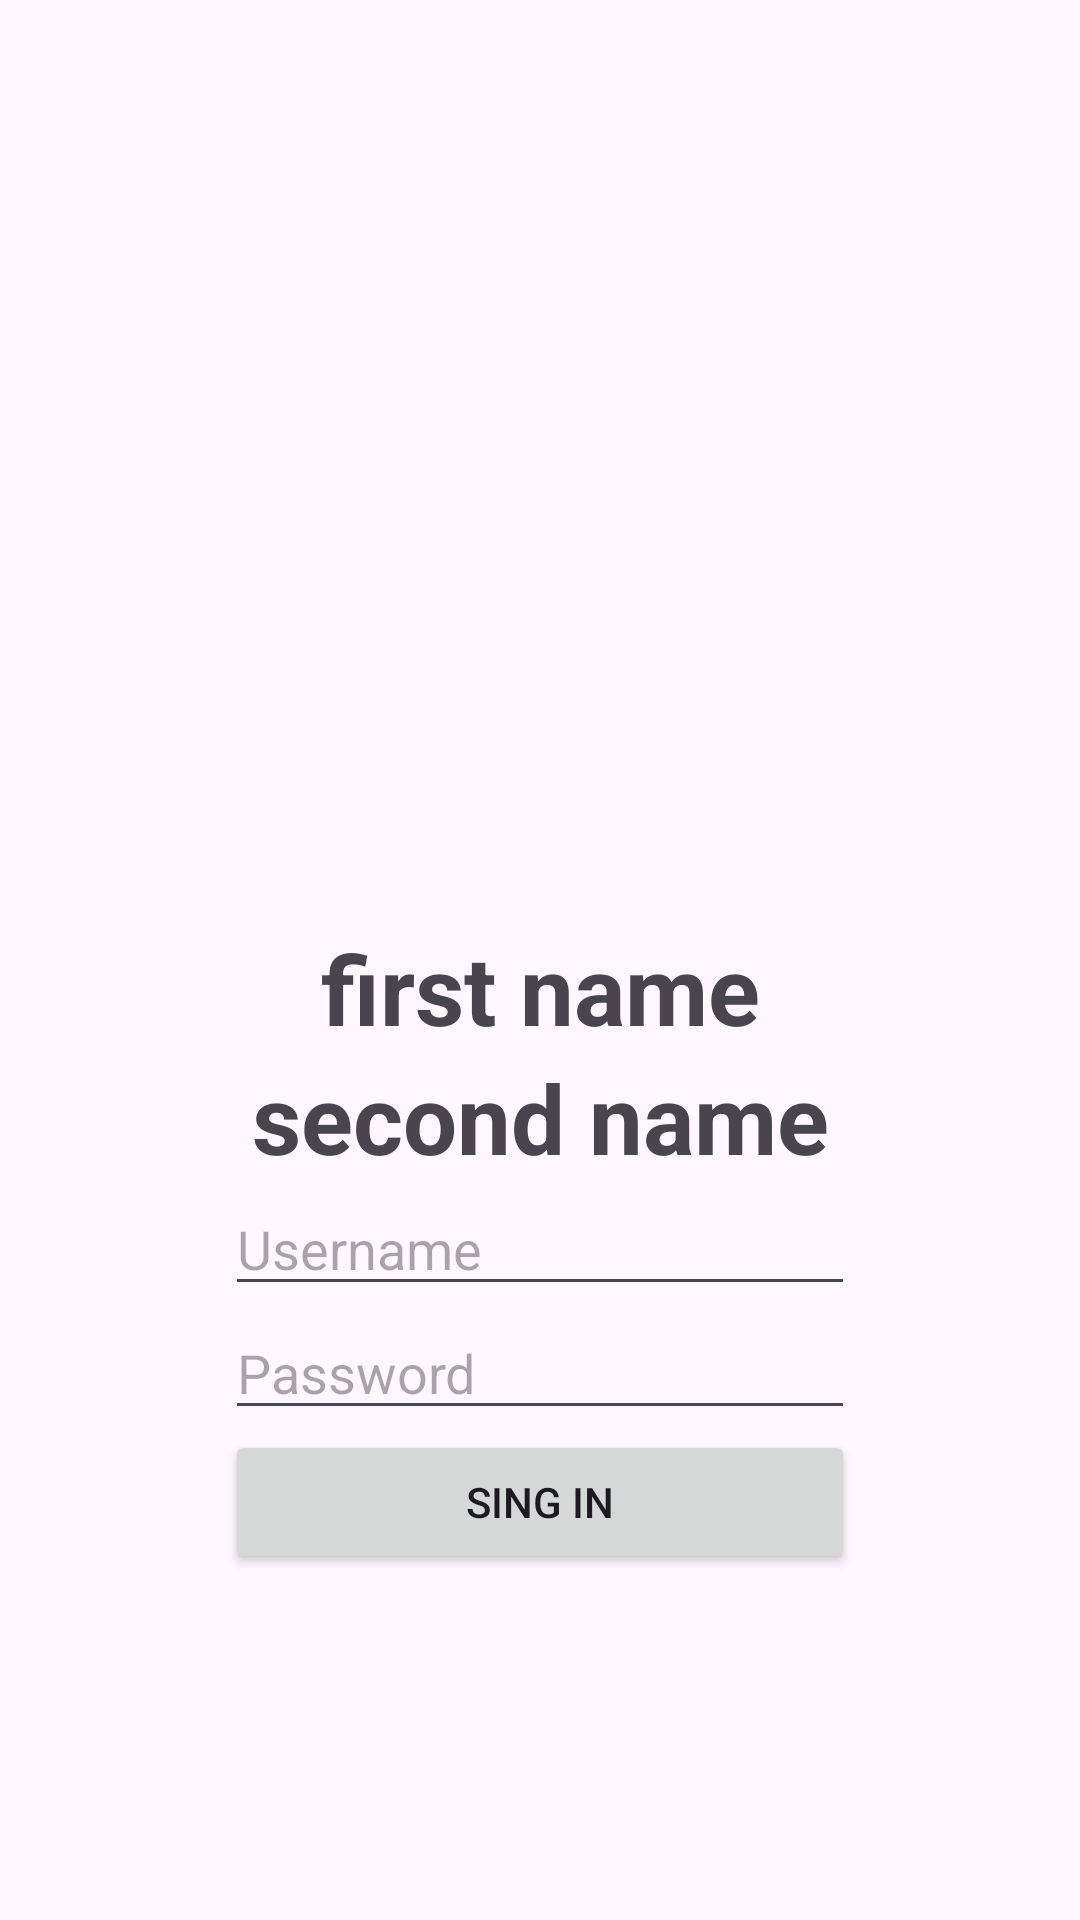

The Android layout XML behind this screen, and the referenced resources:
<!-- AndroidManifest.xml: application theme Theme.MyRetrofitLesson -->
<!-- res/layout/activity_main.xml -->
<?xml version="1.0" encoding="utf-8"?>
<androidx.constraintlayout.widget.ConstraintLayout xmlns:android="http://schemas.android.com/apk/res/android"
    xmlns:app="http://schemas.android.com/apk/res-auto"
    xmlns:tools="http://schemas.android.com/tools"
    android:layout_width="match_parent"
    android:layout_height="match_parent"
    tools:context=".MainActivity">

    <ImageView
        android:id="@+id/iv"
        android:layout_width="128dp"
        android:layout_height="128dp"
        android:layout_marginTop="180dp"
        app:layout_constraintEnd_toEndOf="parent"
        app:layout_constraintStart_toStartOf="parent"
        app:layout_constraintTop_toTopOf="parent"
        app:srcCompat="@drawable/ic_launcher_foreground" />

    <TextView
        android:id="@+id/first_name"
        android:layout_width="wrap_content"
        android:layout_height="wrap_content"
        android:text="first name"
        android:textSize="32sp"
        android:textStyle="bold"
        app:layout_constraintEnd_toEndOf="parent"
        app:layout_constraintStart_toStartOf="parent"
        app:layout_constraintTop_toBottomOf="@+id/iv" />

    <TextView
        android:id="@+id/last_name"
        android:layout_width="wrap_content"
        android:layout_height="wrap_content"
        android:text="second name"
        android:textSize="32sp"
        android:textStyle="bold"
        app:layout_constraintEnd_toEndOf="parent"
        app:layout_constraintStart_toStartOf="parent"
        app:layout_constraintTop_toBottomOf="@+id/first_name" />


    <Button
        android:id="@+id/btn_singin"
        android:layout_width="0dp"
        android:layout_height="wrap_content"
        android:text="Sing In"
        app:layout_constraintEnd_toEndOf="@+id/password"
        app:layout_constraintStart_toStartOf="@+id/password"
        app:layout_constraintTop_toBottomOf="@+id/password" />

    <EditText
        android:id="@+id/username"
        android:layout_width="wrap_content"
        android:layout_height="wrap_content"
        android:ems="10"
        android:hint="Username"
        android:inputType="text"
        app:layout_constraintEnd_toEndOf="parent"
        app:layout_constraintStart_toStartOf="parent"
        app:layout_constraintTop_toBottomOf="@+id/last_name" />

    <EditText
        android:id="@+id/password"
        android:layout_width="wrap_content"
        android:layout_height="wrap_content"
        android:ems="10"
        android:hint="Password"
        android:inputType="text|textPassword"
        app:layout_constraintEnd_toEndOf="parent"
        app:layout_constraintStart_toStartOf="parent"
        app:layout_constraintTop_toBottomOf="@+id/username" />

</androidx.constraintlayout.widget.ConstraintLayout>
<!-- resources referenced by this layout -->
<resources>
  <style name="Theme.MyRetrofitLesson" parent="Base.Theme.MyRetrofitLesson" />
  <style name="Base.Theme.MyRetrofitLesson" parent="Theme.Material3.DayNight.DialogWhenLarge">
          
          
      </style>
</resources>
